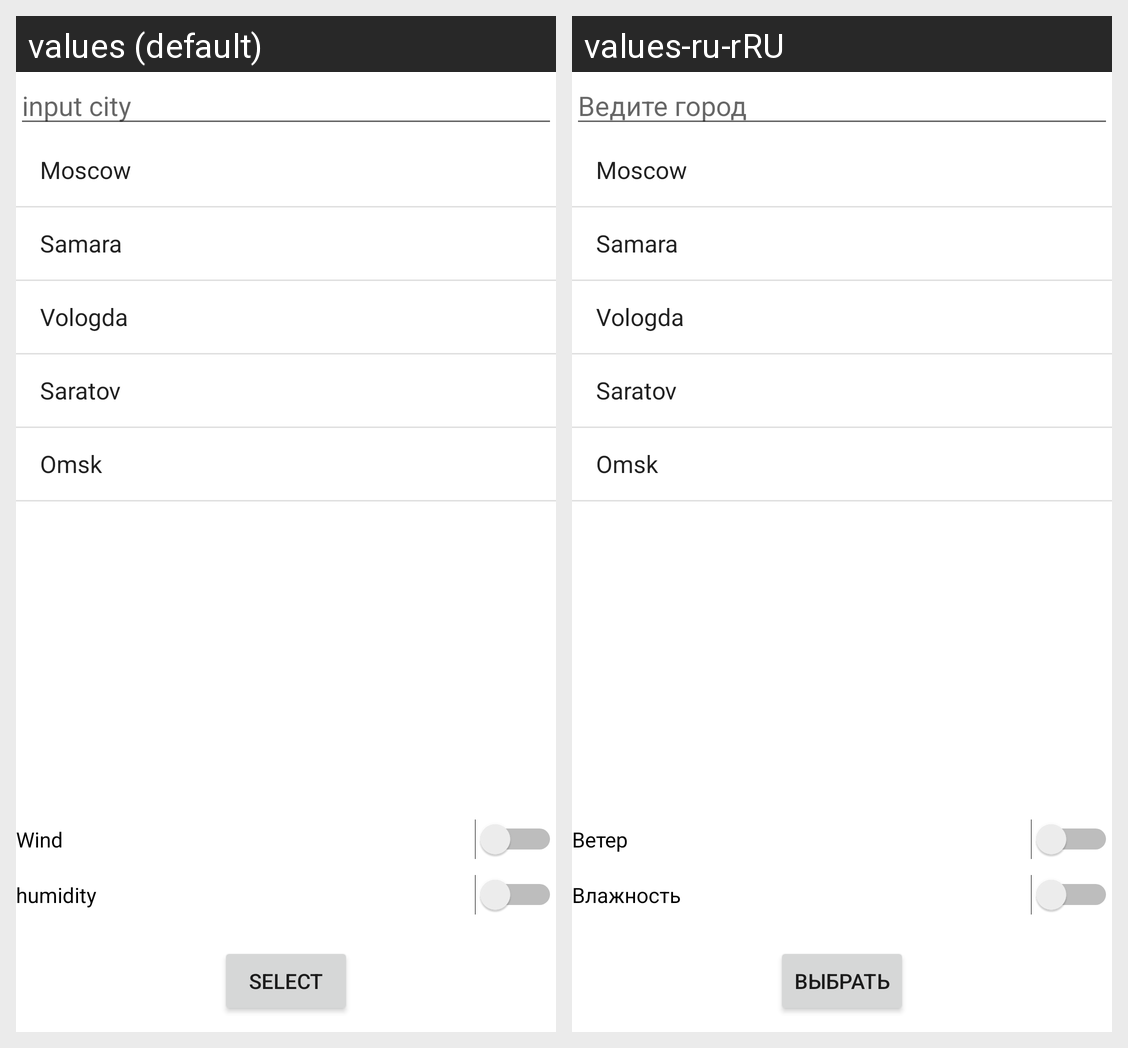

The Android screen above is rendered under two locales of the same app. Produce the string resources it draws, with the default and per-locale values.
Android screen res/layout/activity_city_selection.xml rendered under 2 locales, left to right: values (default), values-ru-rRU. Device: Nexus 5 (rendered at 1080×1920; each locale shown at half size, 540×960, under a caption strip naming it); theme AppTheme.
Strings drawn on this screen, with the default value and each locale's value (text and hints the layout hard-codes, and strings that could not be matched under every locale, appear in the picture but are not listed):

input_city
  values: input city
  values-ru-rRU: Ведите город

wind
  values: Wind
  values-ru-rRU: Ветер

humidity
  values: humidity
  values-ru-rRU: Влажность

Button_select
  values: Select
  values-ru-rRU: Выбрать
